Image classification data set "final_dataset" (k-sailee/LeafDiseaseDataset on GitHub). Class labels (10): alternaria leaf blight, anthracnose, chlorosis, dried leaf, healthy, initial stage, leaf blight, leaf spot, pest damage, rust diseases.

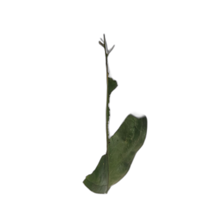
Label: anthracnose

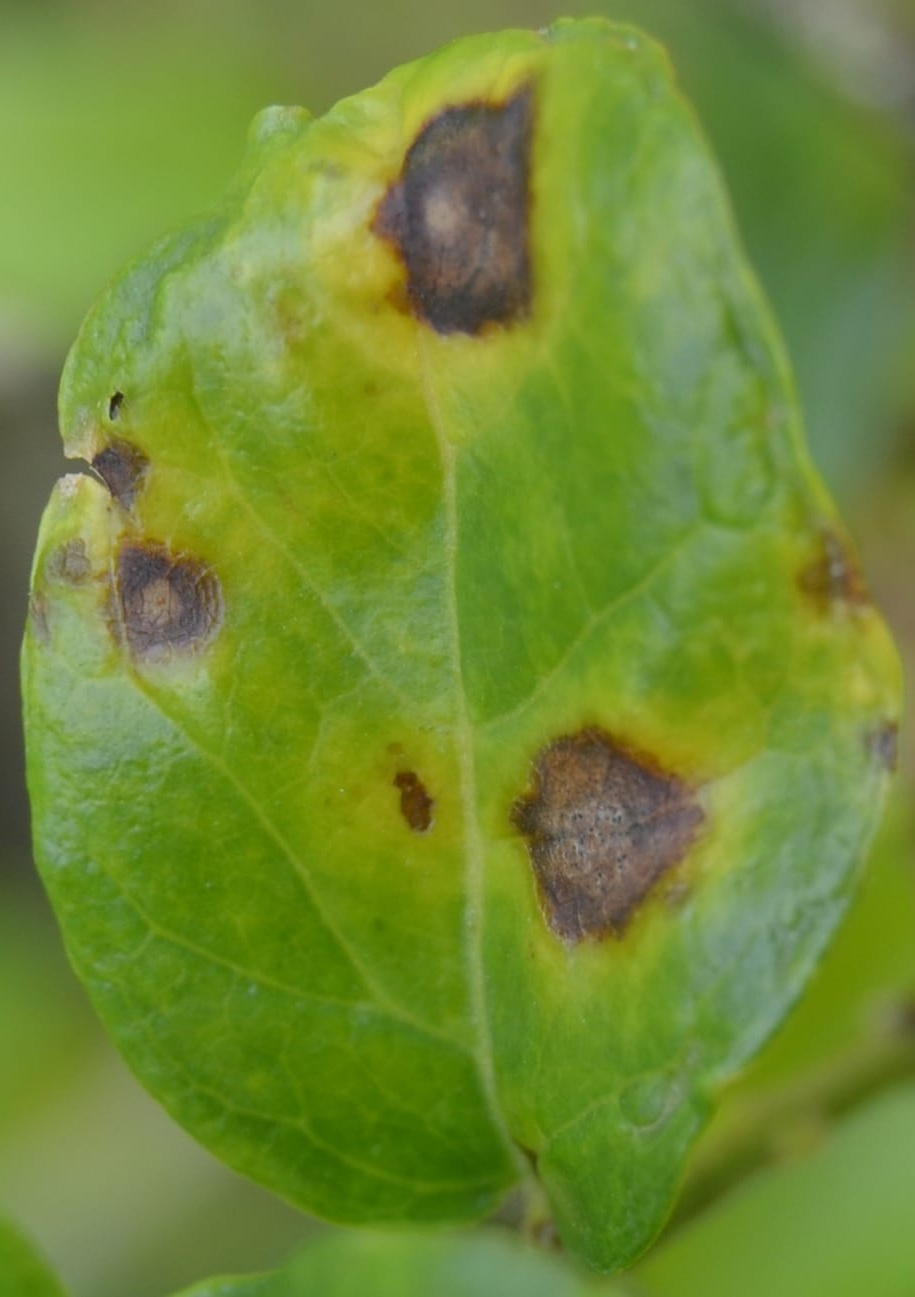
Label: alternaria leaf blight

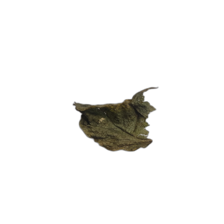
Label: dried leaf

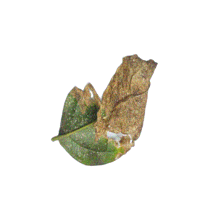
Label: leaf blight

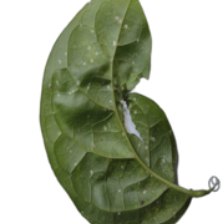
Label: chlorosis

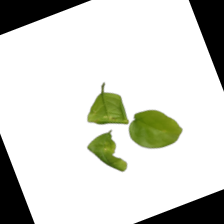
Label: initial stage
